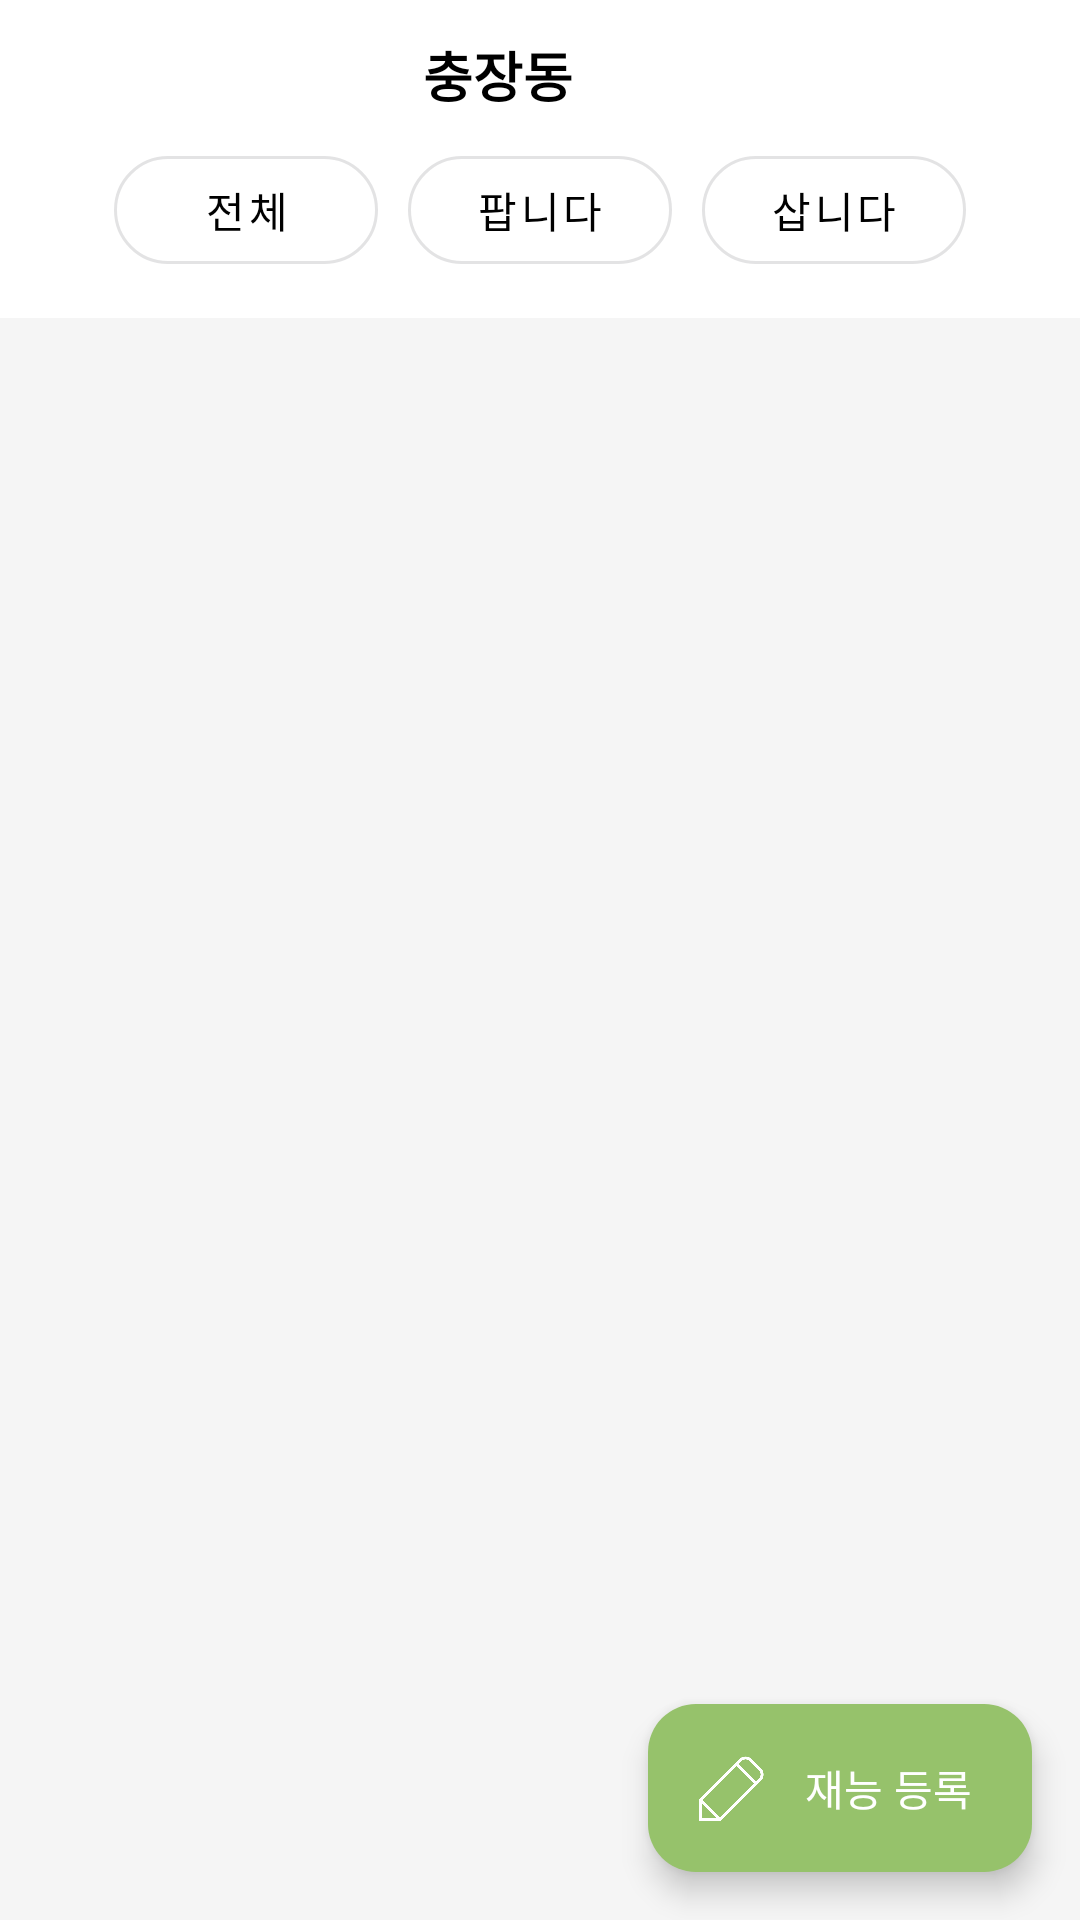

Layout XML and referenced resources for this Android screen:
<!-- AndroidManifest.xml: application theme Theme.Talent_link -->
<!-- res/layout/fragment_home.xml -->
<?xml version="1.0" encoding="utf-8"?>
<androidx.coordinatorlayout.widget.CoordinatorLayout xmlns:android="http://schemas.android.com/apk/res/android"
    xmlns:app="http://schemas.android.com/apk/res-auto"
    xmlns:tools="http://schemas.android.com/tools"
    android:layout_width="match_parent"
    android:layout_height="match_parent"
    android:background="#F5F5F5"
    tools:context=".ui.Home.HomeFragment">

    <com.google.android.material.appbar.AppBarLayout
        android:id="@+id/appBarLayout"
        android:layout_width="match_parent"
        android:layout_height="wrap_content"
        android:background="@color/white"
        app:elevation="0dp">

        <com.google.android.material.appbar.MaterialToolbar
            android:id="@+id/toolbar"
            android:layout_width="match_parent"
            android:layout_height="40dp"
            android:paddingTop="10dp">

            <LinearLayout
                android:id="@+id/location_selector_layout"
                android:layout_width="wrap_content"
                android:layout_height="wrap_content"
                android:layout_gravity="center"
                android:background="?attr/selectableItemBackground"
                android:clickable="true"
                android:focusable="true"
                android:gravity="center_vertical"
                android:orientation="horizontal"
                android:padding="0dp">

                <TextView
                    android:id="@+id/tv_current_location"
                    android:layout_width="wrap_content"
                    android:layout_height="wrap_content"
                    android:text="충장동"
                    android:textColor="@color/black"
                    android:textSize="18sp"
                    android:textStyle="bold" />

                <ImageView
                    android:layout_width="24dp"
                    android:layout_height="24dp"
                    android:layout_marginStart="4dp"
                    android:src="@drawable/ic_arrow_drop_down"
                    app:tint="@color/black" />
            </LinearLayout>

        </com.google.android.material.appbar.MaterialToolbar>

        <LinearLayout
            android:id="@+id/categoryFilterLayout"
            android:layout_width="match_parent"
            android:layout_height="60dp"
            android:gravity="center"
            android:orientation="horizontal"
            android:layout_marginBottom="6dp">

            <com.google.android.material.button.MaterialButton
                android:id="@+id/btnAll"
                style="@style/Widget.MaterialComponents.Button.OutlinedButton"
                android:layout_width="wrap_content"
                android:layout_height="wrap_content"
                android:layout_marginEnd="10dp"
                android:text="전체"
                android:textColor="@color/black"
                app:cornerRadius="28dp" />

            <com.google.android.material.button.MaterialButton
                android:id="@+id/btnSell"
                style="@style/Widget.MaterialComponents.Button.OutlinedButton"
                android:layout_width="wrap_content"
                android:layout_height="wrap_content"
                android:layout_marginEnd="10dp"
                android:text="팝니다"
                android:textColor="@color/black"
                app:cornerRadius="28dp" />

            <com.google.android.material.button.MaterialButton
                android:id="@+id/btnBuy"
                style="@style/Widget.MaterialComponents.Button.OutlinedButton"
                android:layout_width="wrap_content"
                android:layout_height="wrap_content"
                android:text="삽니다"
                android:textColor="@color/black"
                app:cornerRadius="28dp" />
        </LinearLayout>

    </com.google.android.material.appbar.AppBarLayout>

    <androidx.recyclerview.widget.RecyclerView
        android:id="@+id/rvPostList"
        android:layout_width="match_parent"
        android:layout_height="match_parent"
        android:clipToPadding="false"
        android:paddingBottom="88dp"
        app:layout_behavior="@string/appbar_scrolling_view_behavior" />

    <com.google.android.material.floatingactionbutton.ExtendedFloatingActionButton
        android:id="@+id/fabWrite"
        android:layout_width="wrap_content"
        android:layout_height="wrap_content"
        android:layout_gravity="bottom|end"
        android:layout_margin="16dp"
        android:text="재능 등록"
        android:textColor="@color/white"
        app:backgroundTint="@color/market_green"
        app:icon="@drawable/pencil_icon"
        app:iconTint="@color/white" />

</androidx.coordinatorlayout.widget.CoordinatorLayout>
<!-- resources referenced by this layout -->
<resources>
  <color name="black">#FF000000</color>
  <color name="market_green">#96C26B</color>
  <color name="white">#FFFFFFFF</color>
  <!-- drawable pencil_icon: png bitmap (drawable, 6956 bytes) -->
  <style name="Theme.Talent_link" parent="Base.Theme.Talent_link" />
  <style name="Base.Theme.Talent_link" parent="Theme.Material3.DayNight.NoActionBar">
          <item name="android:statusBarColor" tools:targetApi="l">@color/white</item>
          <item name="android:windowLightStatusBar" tools:targetApi="m">true</item>
      </style>
</resources>
